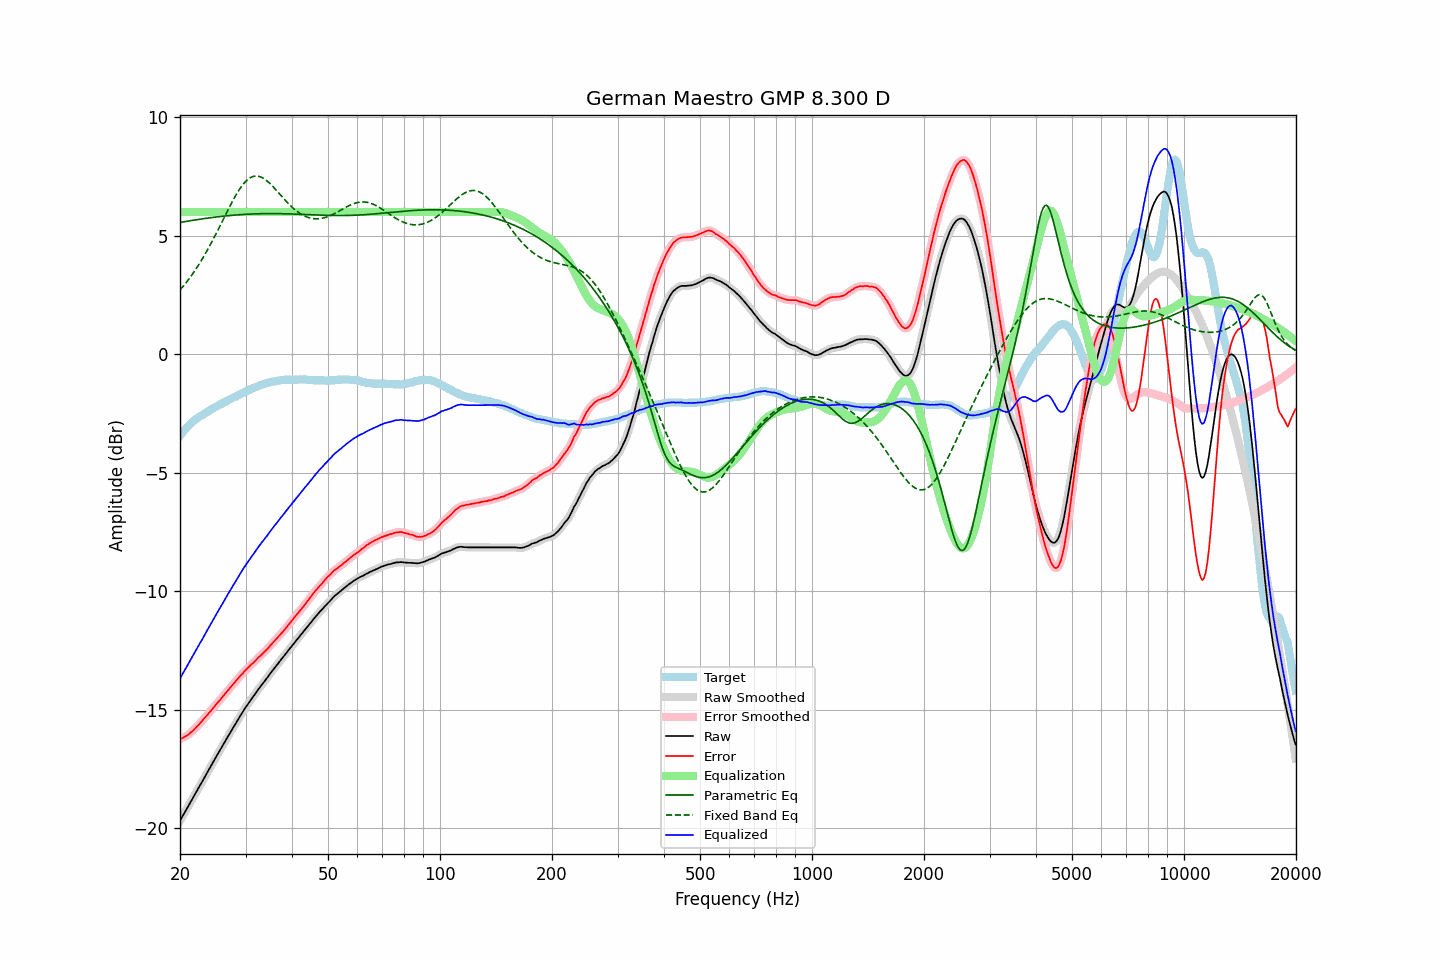

Source data for this figure (header and first rows):
frequency, raw, error, smoothed, error_smoothed, equalization, parametric_eq, fixed_band_eq, equalized_raw, equalized_smoothed, target
20.00, -19.68, -16.23, -19.68, -16.23, 6.00, 5.56, 2.71, -13.68, -13.68, -3.44
20.20, -19.56, -16.20, -19.56, -16.20, 6.00, 5.57, 2.79, -13.56, -13.56, -3.35
20.40, -19.44, -16.17, -19.44, -16.17, 6.00, 5.58, 2.87, -13.44, -13.44, -3.26
20.61, -19.32, -16.12, -19.32, -16.13, 6.00, 5.59, 2.95, -13.32, -13.32, -3.20
20.81, -19.20, -16.09, -19.20, -16.09, 6.00, 5.61, 3.04, -13.20, -13.20, -3.10
21.02, -19.08, -16.05, -19.08, -16.04, 6.00, 5.62, 3.12, -13.08, -13.08, -3.02
21.23, -18.96, -15.99, -18.96, -16.00, 6.00, 5.63, 3.21, -12.96, -12.96, -2.96
21.44, -18.84, -15.93, -18.84, -15.94, 6.00, 5.64, 3.31, -12.84, -12.84, -2.90
21.66, -18.72, -15.88, -18.72, -15.88, 6.00, 5.65, 3.40, -12.72, -12.72, -2.84
21.87, -18.59, -15.81, -18.60, -15.81, 6.00, 5.66, 3.50, -12.59, -12.60, -2.78
22.09, -18.48, -15.74, -18.48, -15.74, 6.00, 5.67, 3.60, -12.48, -12.48, -2.74
22.31, -18.36, -15.67, -18.35, -15.67, 6.00, 5.68, 3.71, -12.36, -12.35, -2.69
22.54, -18.24, -15.60, -18.24, -15.60, 6.00, 5.69, 3.81, -12.24, -12.24, -2.64
22.76, -18.12, -15.52, -18.12, -15.52, 6.00, 5.70, 3.92, -12.12, -12.12, -2.60
22.99, -18.01, -15.45, -18.00, -15.44, 6.00, 5.71, 4.04, -12.01, -12.00, -2.56
23.22, -17.88, -15.36, -17.88, -15.37, 6.00, 5.72, 4.15, -11.88, -11.88, -2.52
23.45, -17.76, -15.29, -17.76, -15.29, 6.00, 5.73, 4.27, -11.76, -11.76, -2.47
23.69, -17.64, -15.21, -17.64, -15.21, 6.00, 5.74, 4.39, -11.64, -11.64, -2.43
23.92, -17.52, -15.13, -17.52, -15.13, 6.00, 5.75, 4.51, -11.52, -11.52, -2.39
24.16, -17.40, -15.06, -17.40, -15.05, 6.00, 5.76, 4.64, -11.40, -11.40, -2.34
24.40, -17.28, -14.98, -17.28, -14.97, 6.00, 5.77, 4.77, -11.28, -11.28, -2.30
24.65, -17.16, -14.89, -17.16, -14.89, 6.00, 5.78, 4.90, -11.16, -11.16, -2.27
24.89, -17.03, -14.81, -17.04, -14.81, 6.00, 5.79, 5.03, -11.03, -11.04, -2.23
25.14, -16.92, -14.73, -16.92, -14.73, 6.00, 5.79, 5.16, -10.92, -10.92, -2.19
25.39, -16.80, -14.65, -16.80, -14.65, 6.00, 5.80, 5.30, -10.80, -10.80, -2.15
25.65, -16.69, -14.58, -16.69, -14.57, 6.00, 5.81, 5.43, -10.69, -10.69, -2.11
25.91, -16.57, -14.49, -16.57, -14.49, 6.00, 5.82, 5.57, -10.57, -10.57, -2.08
26.16, -16.45, -14.40, -16.45, -14.40, 6.00, 5.82, 5.70, -10.45, -10.45, -2.04
26.43, -16.34, -14.32, -16.33, -14.32, 6.00, 5.83, 5.84, -10.34, -10.33, -2.01
26.69, -16.22, -14.24, -16.22, -14.24, 6.00, 5.84, 5.98, -10.22, -10.22, -1.97
26.96, -16.10, -14.16, -16.10, -14.16, 6.00, 5.85, 6.11, -10.10, -10.10, -1.94
27.23, -15.99, -14.08, -15.98, -14.08, 6.00, 5.85, 6.24, -9.99, -9.98, -1.91
27.50, -15.87, -14.00, -15.87, -14.00, 6.00, 5.86, 6.37, -9.87, -9.87, -1.87
27.77, -15.76, -13.92, -15.76, -13.92, 6.00, 5.86, 6.50, -9.76, -9.76, -1.84
28.05, -15.65, -13.85, -15.64, -13.84, 6.00, 5.87, 6.62, -9.65, -9.64, -1.80
28.33, -15.54, -13.76, -15.53, -13.76, 6.00, 5.88, 6.74, -9.54, -9.53, -1.78
28.62, -15.42, -13.68, -15.42, -13.68, 6.00, 5.88, 6.85, -9.42, -9.42, -1.74
28.90, -15.31, -13.61, -15.31, -13.60, 6.00, 5.89, 6.96, -9.31, -9.31, -1.70
29.19, -15.20, -13.53, -15.19, -13.53, 6.00, 5.89, 7.05, -9.20, -9.19, -1.67
29.48, -15.09, -13.46, -15.09, -13.46, 6.00, 5.90, 7.14, -9.09, -9.09, -1.62
29.78, -14.98, -13.37, -14.98, -13.38, 6.00, 5.90, 7.23, -8.98, -8.98, -1.60
30.08, -14.88, -13.31, -14.88, -13.31, 6.00, 5.90, 7.30, -8.88, -8.88, -1.56
30.38, -14.78, -13.24, -14.78, -13.24, 6.00, 5.91, 7.36, -8.78, -8.78, -1.54
30.68, -14.68, -13.18, -14.68, -13.18, 6.00, 5.91, 7.41, -8.68, -8.68, -1.50
30.99, -14.58, -13.10, -14.58, -13.11, 6.00, 5.91, 7.46, -8.58, -8.58, -1.48
31.30, -14.49, -13.05, -14.49, -13.05, 6.00, 5.92, 7.49, -8.49, -8.49, -1.44
31.61, -14.40, -12.99, -14.39, -12.98, 6.00, 5.92, 7.51, -8.40, -8.39, -1.41
31.93, -14.30, -12.92, -14.30, -12.92, 6.00, 5.92, 7.52, -8.30, -8.30, -1.38
32.24, -14.21, -12.84, -14.20, -12.85, 6.00, 5.92, 7.52, -8.21, -8.20, -1.36
32.57, -14.11, -12.77, -14.11, -12.78, 6.00, 5.93, 7.50, -8.11, -8.11, -1.33
32.89, -14.02, -12.72, -14.02, -12.71, 6.00, 5.93, 7.48, -8.02, -8.02, -1.30
33.22, -13.93, -12.65, -13.93, -12.65, 6.00, 5.93, 7.46, -7.93, -7.93, -1.28
33.55, -13.85, -12.59, -13.84, -12.59, 6.00, 5.93, 7.42, -7.85, -7.84, -1.26
33.89, -13.76, -12.52, -13.76, -12.52, 6.00, 5.93, 7.37, -7.76, -7.76, -1.24
34.23, -13.67, -12.46, -13.67, -12.45, 6.00, 5.93, 7.32, -7.67, -7.67, -1.21
34.57, -13.58, -12.38, -13.57, -12.38, 6.00, 5.93, 7.26, -7.58, -7.57, -1.19
34.92, -13.48, -12.29, -13.48, -12.30, 6.00, 5.93, 7.20, -7.48, -7.48, -1.19
35.27, -13.39, -12.23, -13.39, -12.22, 6.00, 5.93, 7.13, -7.39, -7.39, -1.16
35.62, -13.30, -12.15, -13.30, -12.15, 6.00, 5.93, 7.06, -7.30, -7.30, -1.15
35.97, -13.22, -12.07, -13.21, -12.08, 6.00, 5.93, 6.99, -7.22, -7.21, -1.14
... 635 more rows
